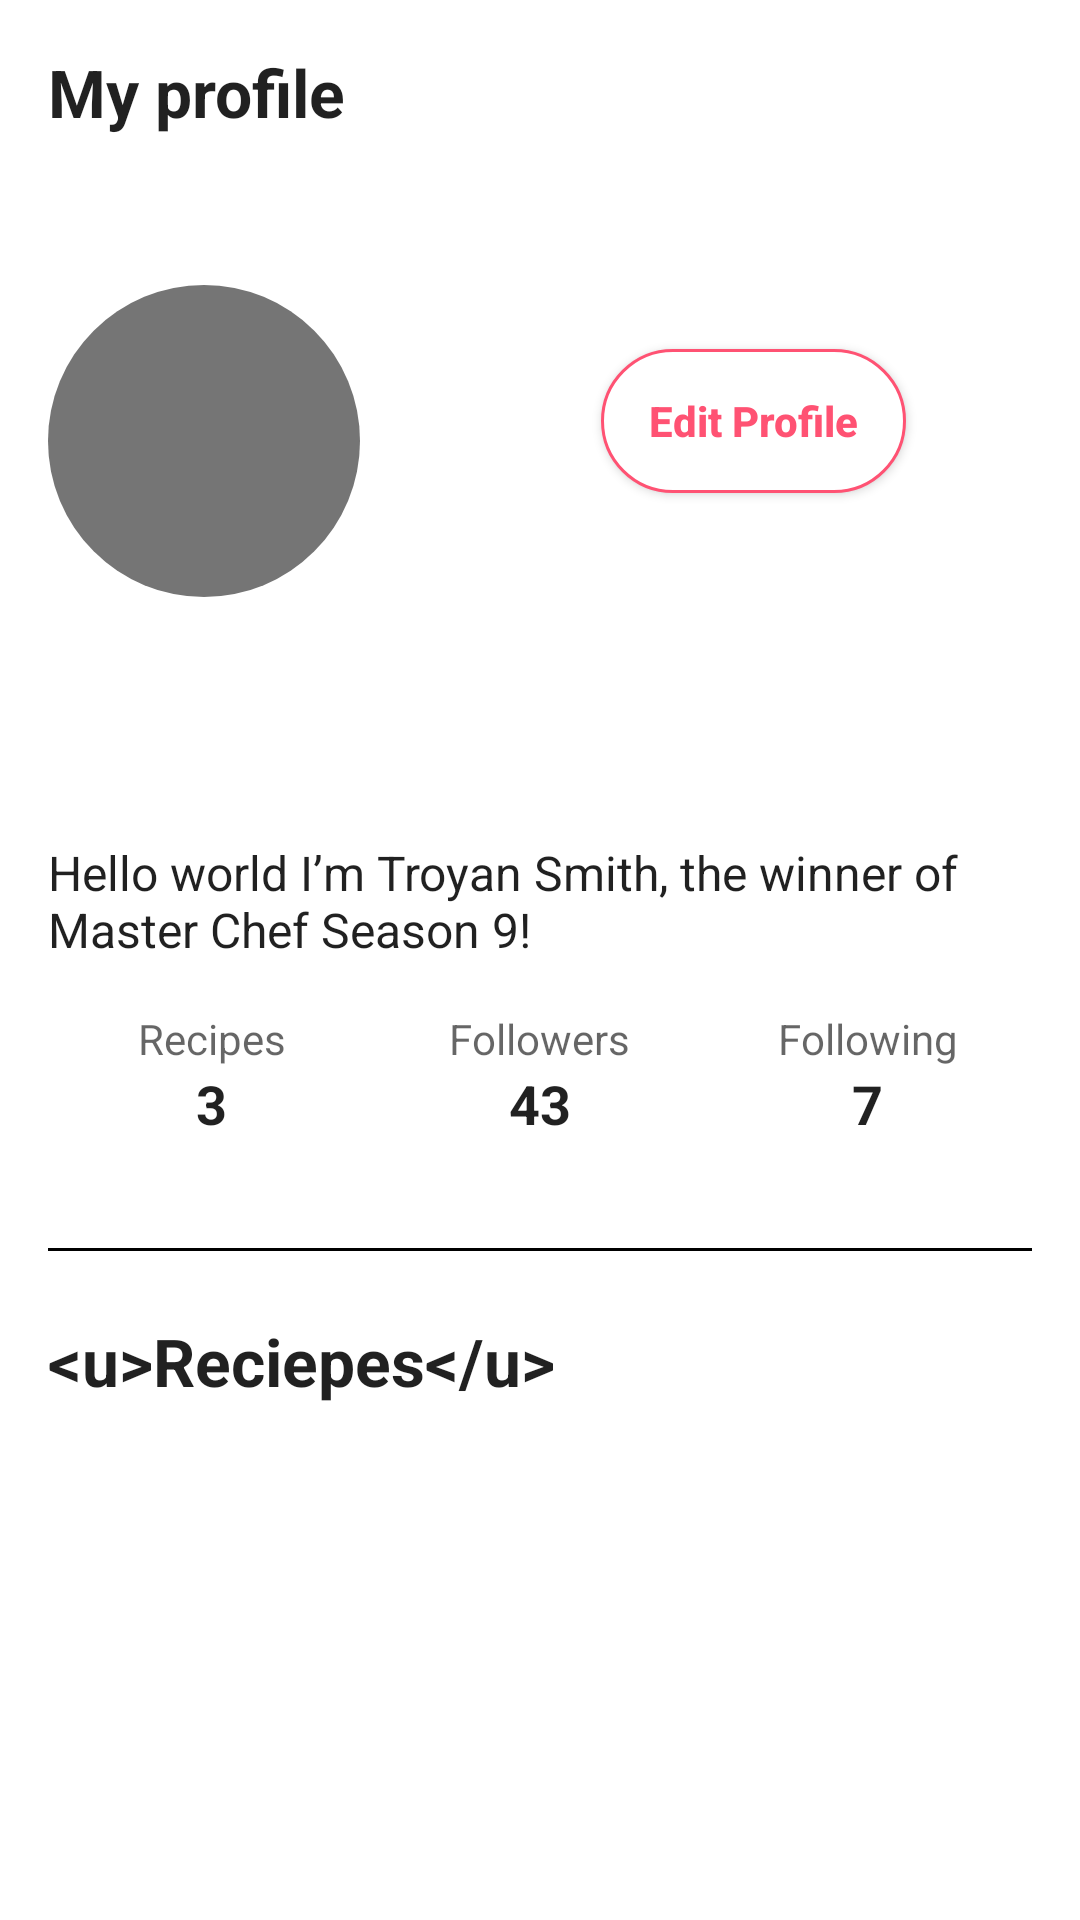

Write the Android layout XML for this screen, with the resource values it uses.
<!-- AndroidManifest.xml: activity theme Theme.AppCompat.Light.NoActionBar -->
<!-- res/layout/profile.xml -->
<?xml version="1.0" encoding="utf-8"?>
<RelativeLayout xmlns:android="http://schemas.android.com/apk/res/android"
    xmlns:app="http://schemas.android.com/apk/res-auto"
    xmlns:tools="http://schemas.android.com/tools"
    android:layout_width="match_parent"
    android:layout_height="match_parent"
    android:background="#FFFFFF"
    android:padding="16dp">

    <TextView
        android:id="@+id/tvMyProfile"
        android:layout_width="112dp"
        android:layout_height="57dp"
        android:text="My profile"
        android:textAppearance="@style/TextAppearance.MyApp.Headline6"
        android:textStyle="bold" />

    <ImageView
        android:id="@+id/ivProfile"
        android:layout_width="104dp"
        android:layout_height="104dp"
        android:layout_below="@id/tvMyProfile"
        android:layout_marginTop="22dp"
        android:background="@drawable/bg_round"
        android:padding="2dp"
        android:scaleType="centerCrop"
        android:src="@drawable/default_profile_pic" />


    <Button
        android:id="@+id/btnEditProfile"
        android:layout_width="wrap_content"
        android:layout_height="wrap_content"
        android:layout_below="@id/ivProfile"
        android:layout_alignParentEnd="true"
        android:layout_marginTop="-83dp"
        android:layout_marginEnd="42dp"
        android:background="@drawable/button_edit_profile"
        android:paddingLeft="16dp"
        android:paddingRight="16dp"
        android:text="Edit Profile"
        android:textAllCaps="false"
        android:textColor="@color/button_red"
        android:textStyle="bold" />


    <TextView
        android:id="@+id/tvProfileName"
        android:layout_width="204dp"
        android:layout_height="48dp"
        android:layout_alignParentStart="true"
        android:layout_alignParentTop="true"
        android:layout_alignParentEnd="true"
        android:layout_alignParentBottom="true"
        android:layout_marginStart="1dp"
        android:layout_marginTop="209dp"
        android:layout_marginEnd="208dp"
        android:layout_marginBottom="458dp"
        android:text="Troyan Smith"
        android:textAppearance="@style/TextAppearance.MyApp.Headline6"
        android:textStyle="bold" />

    <TextView
        android:id="@+id/tvProfileDescription"
        android:layout_width="wrap_content"
        android:layout_height="wrap_content"
        android:layout_alignParentTop="true"
        android:layout_marginTop="264dp"
        android:text="Hello world I’m Troyan Smith, the winner of Master Chef Season 9!"
        android:textAppearance="@style/TextAppearance.MyApp.Body" />

    <LinearLayout
        android:id="@+id/llStats"
        android:layout_width="match_parent"
        android:layout_height="wrap_content"
        android:layout_below="@id/tvProfileDescription"
        android:layout_marginTop="16dp"
        android:gravity="center"
        android:orientation="horizontal"
        android:weightSum="3">

        
        <LinearLayout
            android:layout_width="0dp"
            android:layout_height="wrap_content"
            android:layout_weight="1"
            android:gravity="center"
            android:orientation="vertical">

            <TextView
                android:id="@+id/tvRecipesLabel"
                android:layout_width="wrap_content"
                android:layout_height="wrap_content"
                android:text="Recipes"
                android:textAppearance="@style/StatsLabelStyle" />

            <TextView
                android:id="@+id/tvRecipesCount"
                android:layout_width="wrap_content"
                android:layout_height="wrap_content"
                android:text="3"
                android:textAppearance="@style/StatsCountStyle"
                android:textStyle="bold" />
        </LinearLayout>


        <LinearLayout
            android:layout_width="0dp"
            android:layout_height="wrap_content"
            android:layout_weight="1"
            android:gravity="center"
            android:orientation="vertical">

            <TextView
                android:id="@+id/tvFollowersLabel"
                android:layout_width="wrap_content"
                android:layout_height="wrap_content"
                android:text="Followers"
                android:textAppearance="@style/StatsLabelStyle" />

            <TextView
                android:id="@+id/tvFollowersCount"
                android:layout_width="wrap_content"
                android:layout_height="wrap_content"
                android:text="43"
                android:textAppearance="@style/StatsCountStyle"
                android:textStyle="bold" />

        </LinearLayout>

        <LinearLayout
            android:layout_width="0dp"
            android:layout_height="wrap_content"
            android:layout_weight="1"
            android:gravity="center"
            android:orientation="vertical">

            <TextView
                android:id="@+id/tvFollowingLabel"
                android:layout_width="wrap_content"
                android:layout_height="wrap_content"
                android:text="Following"
                android:textAppearance="@style/StatsLabelStyle" />

            <TextView
                android:id="@+id/tvFollowingCount"
                android:layout_width="wrap_content"
                android:layout_height="wrap_content"
                android:text="7"
                android:textAppearance="@style/StatsCountStyle"
                android:textStyle="bold" />
        </LinearLayout>
    </LinearLayout>

    <TextView
        android:id="@+id/tvRecipesListTitle"
        android:layout_width="wrap_content"
        android:layout_height="wrap_content"
        android:layout_below="@id/llStats"
        android:layout_marginTop="59dp"
        android:text="@string/underlined_text"
        android:textAppearance="@style/TextAppearance.MyApp.Headline6"
        android:textStyle="bold" />

    <View
        android:layout_width="match_parent"
        android:layout_height="1dp"
        android:layout_marginTop="400dp"
        android:background="@android:color/black" />


    <androidx.recyclerview.widget.RecyclerView
        android:id="@+id/recipeRecyclerView"
        android:layout_width="wrap_content"
        android:layout_height="wrap_content"
        android:layout_below="@id/tvRecipesListTitle"
        android:layout_marginStart="0dp"
        android:layout_marginEnd="0dp"
        app:layoutManager="androidx.recyclerview.widget.LinearLayoutManager"
        app:layout_constraintBottom_toBottomOf="parent"
        app:layout_constraintEnd_toEndOf="parent"
        app:layout_constraintStart_toStartOf="parent"
        app:layout_constraintTop_toTopOf="parent"
        tools:listitem="@layout/profile_recipe_card_item" />


</RelativeLayout>
<!-- res/layout/profile_recipe_card_item.xml (included above) -->
<?xml version="1.0" encoding="utf-8"?>
<androidx.cardview.widget.CardView xmlns:android="http://schemas.android.com/apk/res/android"
    xmlns:app="http://schemas.android.com/apk/res-auto"
    android:layout_width="match_parent"
    android:layout_height="wrap_content"
    android:layout_margin="8dp"
    app:cardCornerRadius="8dp"
    app:cardElevation="6dp"
    app:cardUseCompatPadding="true">

    <RelativeLayout
        android:layout_width="match_parent"
        android:layout_height="200dp"> 

        <ImageView
            android:id="@+id/recipeImageView"
            android:layout_width="match_parent"
            android:layout_height="200dp"
            android:scaleType="centerCrop"
            android:src="@drawable/example_recipe_image" />

        
        <View
            android:layout_width="match_parent"
            android:layout_height="60dp"
            android:layout_alignParentBottom="true"
            android:background="@drawable/gradient_overlay" />

        
        <FrameLayout
            android:layout_width="wrap_content"
            android:layout_height="wrap_content"
            android:background="@drawable/rating_background"
            android:paddingStart="8dp"
            android:paddingTop="4dp"
            android:layout_marginTop="16dp"
            android:layout_marginStart="16dp"
            android:paddingEnd="8dp"
            android:paddingBottom="4dp">

            <LinearLayout
                android:layout_width="wrap_content"
                android:layout_height="wrap_content"
                android:gravity="center_vertical"
                android:orientation="horizontal">

                <ImageView
                    android:id="@+id/starIcon"
                    android:layout_width="wrap_content"
                    android:layout_height="wrap_content"
                    android:layout_marginStart="4dp"
                    android:src="@drawable/ic_star" />

                <TextView
                    android:id="@+id/ratingText"
                    android:layout_width="wrap_content"
                    android:layout_height="wrap_content"
                    android:text="5,0"
                    android:textColor="@android:color/white"
                    android:textSize="14sp" />

            </LinearLayout>
        </FrameLayout>


        
        <ImageView
            android:id="@+id/menuButton"
            android:layout_width="wrap_content"
            android:layout_height="wrap_content"
            android:layout_alignParentTop="true"
            android:layout_alignParentEnd="true"
            android:layout_marginTop="16dp"
            android:layout_marginEnd="16dp"
            android:src="@drawable/ic_menu" />


        
        <LinearLayout
            android:layout_width="match_parent"
            android:layout_height="wrap_content"
            android:layout_alignParentBottom="true"
            android:orientation="vertical"
            android:padding="16dp">

            <TextView
                android:id="@+id/recipeTitle"
                android:layout_width="222dp"
                android:layout_height="wrap_content"
                android:ellipsize="end"
                android:maxLines="2"
                android:text="How to make Italian Spaghetti"
                android:textColor="@android:color/white"
                android:textSize="18sp"
                android:textStyle="bold" />

            <TextView
                android:id="@+id/recipeDetails"
                android:layout_width="match_parent"
                android:layout_height="wrap_content"
                android:text="12 Ingredients | 40 min"
                android:textColor="@android:color/white"
                android:textSize="14sp" />

        </LinearLayout>

    </RelativeLayout>
</androidx.cardview.widget.CardView>
<!-- resources referenced by this layout -->
<resources>
  <color name="button_red">#FF5273</color>
  <!-- drawable bg_round (drawable) -->
  <?xml version="1.0" encoding="utf-8"?>
  <shape xmlns:android="http://schemas.android.com/apk/res/android">
      <solid android:color="@color/text_grey" />
      <corners android:radius="1000dp" />
  </shape>
  <!-- drawable button_edit_profile (drawable) -->
  <?xml version="1.0" encoding="utf-8"?>
  <selector xmlns:android="http://schemas.android.com/apk/res/android">
      <item>
          <shape android:shape="rectangle">
              <solid android:color="@color/white" />
              <corners android:radius="70dp" />
              <stroke android:width="1dp" android:color="@color/button_red" />
          </shape>
      </item>
  </selector>
  <!-- drawable gradient_overlay (drawable) -->
  <?xml version="1.0" encoding="utf-8"?>
  <shape xmlns:android="http://schemas.android.com/apk/res/android">
      <gradient
          android:startColor="#00000000"
      android:endColor="#AA000000"
      android:angle="270" />
  </shape>
  <!-- drawable ic_menu (drawable) -->
  <?xml version="1.0" encoding="utf-8"?>
  <vector xmlns:android="http://schemas.android.com/apk/res/android"
      android:width="32dp"
      android:height="32dp"
      android:viewportWidth="24"
      android:viewportHeight="24">
      <group>
          <path
              android:fillColor="#FFFFFF"
              android:pathData="M12,2C6.48,2 2,6.48 2,12s4.48,10 10,10 10,-4.48 10,-10S17.52,2 12,2z"/>
          <path
              android:fillColor="#D32F2F"
              android:pathData="M12,14c-0.55,0 -1,-0.45 -1,-1s0.45,-1 1,-1 1,0.45 1,1 -0.45,1 -1,1zM8,14c-0.55,0 -1,-0.45 -1,-1s0.45,-1 1,-1 1,0.45 1,1 -0.45,1 -1,1zM16,14c-0.55,0 -1,-0.45 -1,-1s0.45,-1 1,-1 1,0.45 1,1 -0.45,1 -1,1z"/>
      </group>
  </vector>
  <!-- drawable ic_star (drawable) -->
  <?xml version="1.0" encoding="utf-8"?>
  <vector xmlns:android="http://schemas.android.com/apk/res/android"
      android:width="20dp"
      android:height="20dp"
      android:viewportWidth="24"
      android:viewportHeight="24">
      <path
          android:fillColor="#FFFFFF"
      android:pathData="M12,17.27L18.18,21l-1.64-7.03L21,9.24l-7.19-.61L12,2 9.19,8.63 2,9.24l5.46,4.73L5.82,21z" />
  </vector>
  <string name="underlined_text">&lt;u&gt;Reciepes&lt;/u&gt;</string>
  <style name="StatsCountStyle" parent="TextAppearance.AppCompat">
          <item name="android:textSize">18sp</item>
          <item name="android:textColor">?android:attr/textColorPrimary</item>
          
      </style>
  <style name="StatsLabelStyle" parent="TextAppearance.AppCompat">
          <item name="android:textSize">14sp</item>
          <item name="android:textColor">?android:attr/textColorSecondary</item>
          
      </style>
  <style name="TextAppearance.MyApp.Body" parent="TextAppearance.AppCompat.Body1">
          <item name="android:textSize">@dimen/text_size_body</item>
      </style>
  <style name="TextAppearance.MyApp.Headline6" parent="TextAppearance.AppCompat.Headline">
          <item name="android:textSize">@dimen/text_size_headline6</item>
      </style>
  <color name="text_grey">#757575</color>
  <color name="white">#FFFFFF</color>
  <dimen name="text_size_body">16sp</dimen>
  <dimen name="text_size_headline6">22sp</dimen>
</resources>
